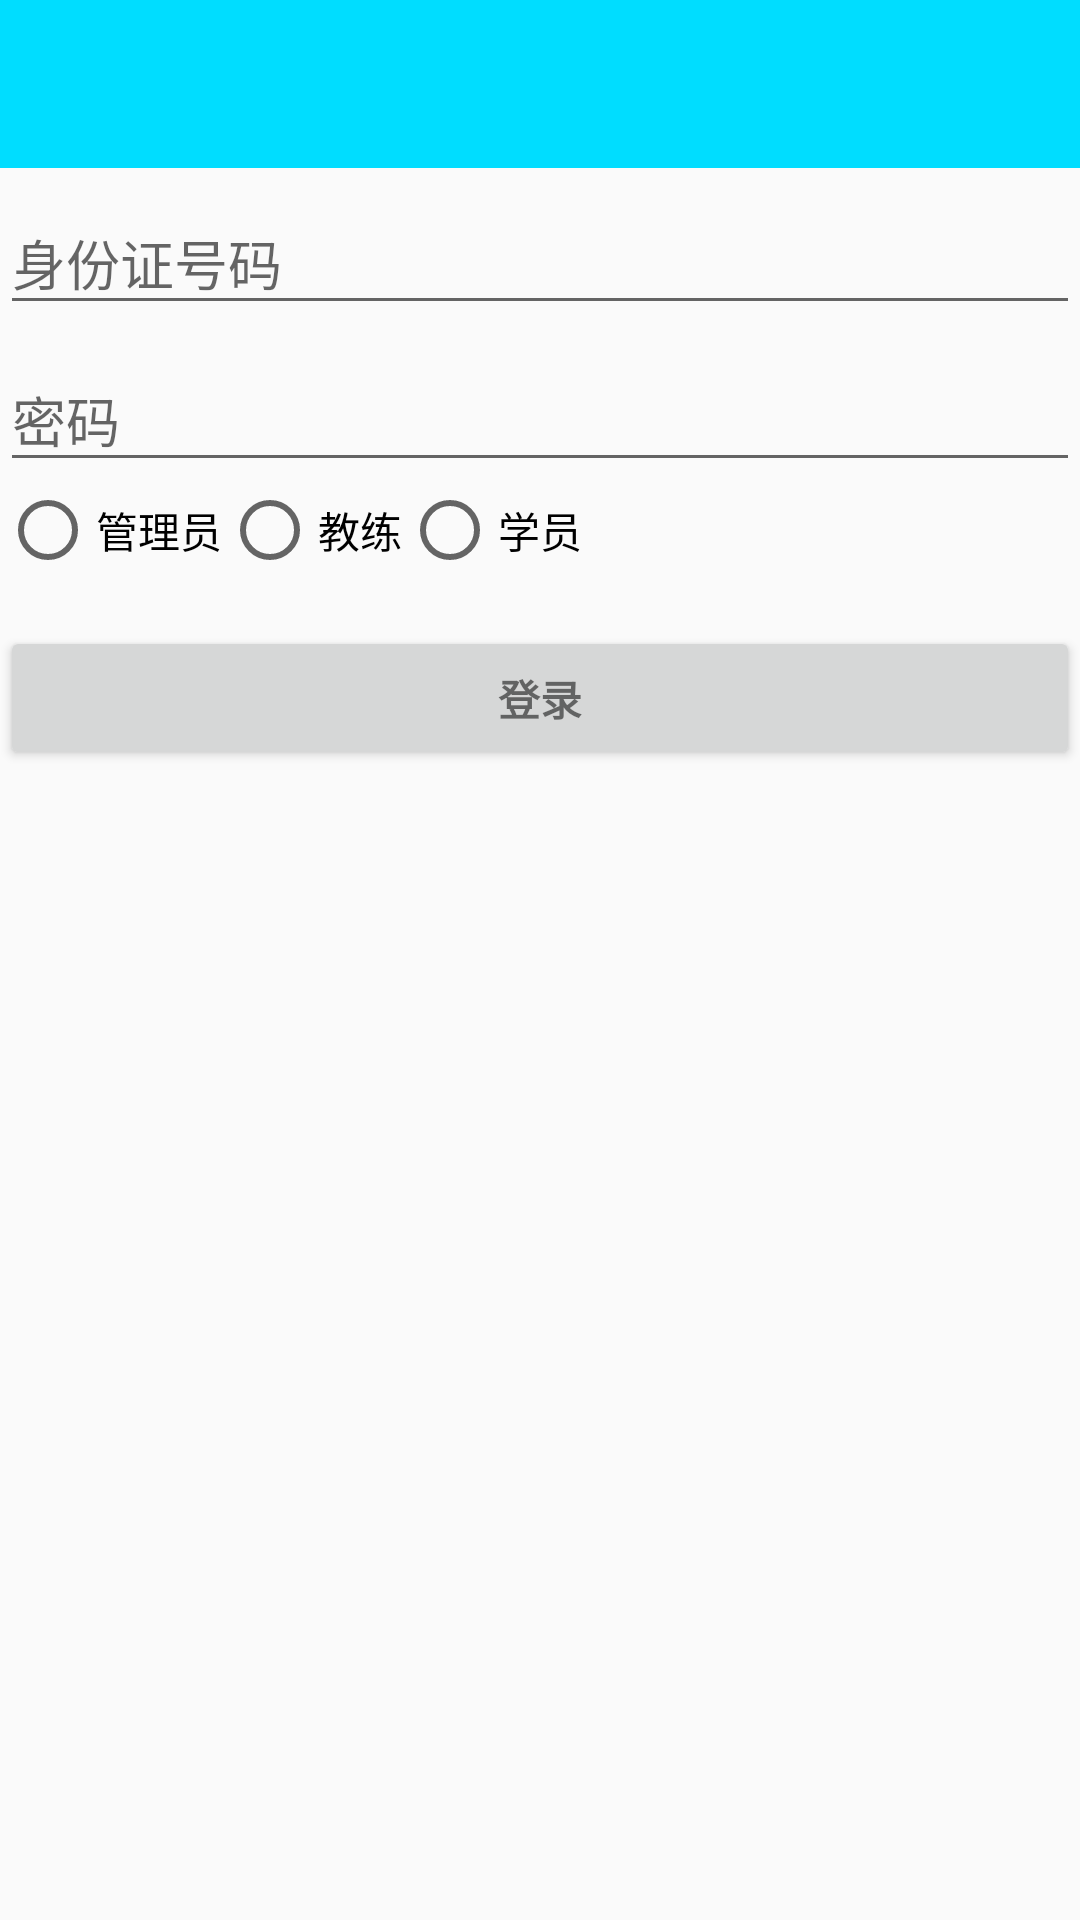

Write the Android layout XML for this screen, with the resource values it uses.
<!-- AndroidManifest.xml: application theme AppTheme -->
<!-- res/layout/activity_login.xml -->
<LinearLayout xmlns:android="http://schemas.android.com/apk/res/android"
    xmlns:tools="http://schemas.android.com/tools"
    android:layout_width="match_parent"
    android:layout_height="match_parent"
    android:gravity="center_horizontal"
    android:orientation="vertical"
    android:id="@+id/longin_layout"
    xmlns:app="http://schemas.android.com/apk/res-auto"
    tools:context="com.yoflying.drivingschool.ui.LoginActivity">

    <include layout="@layout/toolbar_layout"/>

    <ScrollView
        android:id="@+id/login_form"
        android:layout_width="match_parent"
        android:layout_height="match_parent">

        <LinearLayout
            android:id="@+id/email_login_form"
            android:layout_width="match_parent"
            android:layout_height="wrap_content"
            android:orientation="vertical">

            <android.support.design.widget.TextInputLayout
                android:layout_width="match_parent"
                android:layout_height="wrap_content">

                <AutoCompleteTextView
                    android:id="@+id/login_username"
                    android:layout_width="match_parent"
                    android:layout_height="wrap_content"
                    android:hint="@string/prompt_email"
                    android:inputType="textEmailAddress"
                    android:maxLines="1"
                    android:singleLine="true" />

            </android.support.design.widget.TextInputLayout>

            <android.support.design.widget.TextInputLayout
                android:layout_width="match_parent"
                android:layout_height="wrap_content">

                <EditText
                    android:id="@+id/login_password"
                    android:layout_width="match_parent"
                    android:layout_height="wrap_content"
                    android:hint="@string/prompt_password"
                    android:imeActionId="@+id/login"
                    android:imeActionLabel="@string/action_sign_in_short"
                    android:imeOptions="actionUnspecified"
                    android:inputType="textPassword"
                    android:maxLines="1"
                    android:singleLine="true" />

            </android.support.design.widget.TextInputLayout>
            <RadioGroup
                android:id="@+id/login_group"
                android:layout_width="match_parent"
                android:layout_height="wrap_content"
                android:orientation="horizontal">
                <RadioButton
                    android:id="@+id/login_admin"
                    android:layout_width="wrap_content"
                    android:layout_height="wrap_content"
                    android:text="@string/user_admin"/>
                <RadioButton
                    android:id="@+id/login_teacher"
                    android:layout_width="wrap_content"
                    android:layout_height="wrap_content"
                    android:text="@string/user_teacher"/>
                <RadioButton
                    android:id="@+id/login_student"
                    android:layout_width="wrap_content"
                    android:layout_height="wrap_content"
                    android:text="@string/user_student"/>
            </RadioGroup>

            <Button
                android:id="@+id/login_sing_in"
                style="?android:textAppearanceSmall"
                android:layout_width="match_parent"
                android:layout_height="wrap_content"
                android:layout_marginTop="16dp"
                android:text="@string/action_sing_in_btn"
                android:textStyle="bold" />

        </LinearLayout>
    </ScrollView>
</LinearLayout>
<!-- res/layout/toolbar_layout.xml (included above) -->
<?xml version="1.0" encoding="utf-8"?>
<android.support.v7.widget.Toolbar xmlns:android="http://schemas.android.com/apk/res/android"
    xmlns:app="http://schemas.android.com/apk/res-auto"
    android:id="@+id/toolbar"
    android:layout_width="match_parent"
    android:layout_height="?attr/actionBarSize"
    android:background="@color/colorPrimary"
    app:popupTheme="@style/AppTheme.PopupOverlay"
    app:theme="@style/toolbar_white_theme" />
<!-- resources referenced by this layout -->
<resources>
  <color name="colorPrimary">@android:color/holo_blue_bright</color>
  <string name="action_sign_in_short">Sign in</string>
  <string name="action_sing_in_btn">登录</string>
  <string name="prompt_email">身份证号码</string>
  <string name="prompt_password">密码</string>
  <string name="user_admin">管理员</string>
  <string name="user_student">学员</string>
  <string name="user_teacher">教练</string>
  <style name="AppTheme.PopupOverlay" parent="ThemeOverlay.AppCompat.Light" />
  <style name="toolbar_white_theme" parent="@style/ThemeOverlay.AppCompat.Dark.ActionBar">
  
      </style>
  <style name="AppTheme" parent="Theme.AppCompat.Light.DarkActionBar">
          
          <item name="colorPrimary">@android:color/holo_blue_bright</item>
          <item name="colorPrimaryDark">@android:color/holo_blue_bright</item>
          <item name="colorAccent">@android:color/holo_orange_dark</item>
          <item name="windowActionBar">false</item>
          <item name="windowNoTitle">true</item>
          
          <item name="drawerArrowStyle">@style/AppTheme.DrawerArrowToggle</item>
      </style>
  <style name="AppTheme.DrawerArrowToggle" parent="Base.Widget.AppCompat.DrawerArrowToggle">
          <item name="color">@android:color/white</item>
      </style>
</resources>
